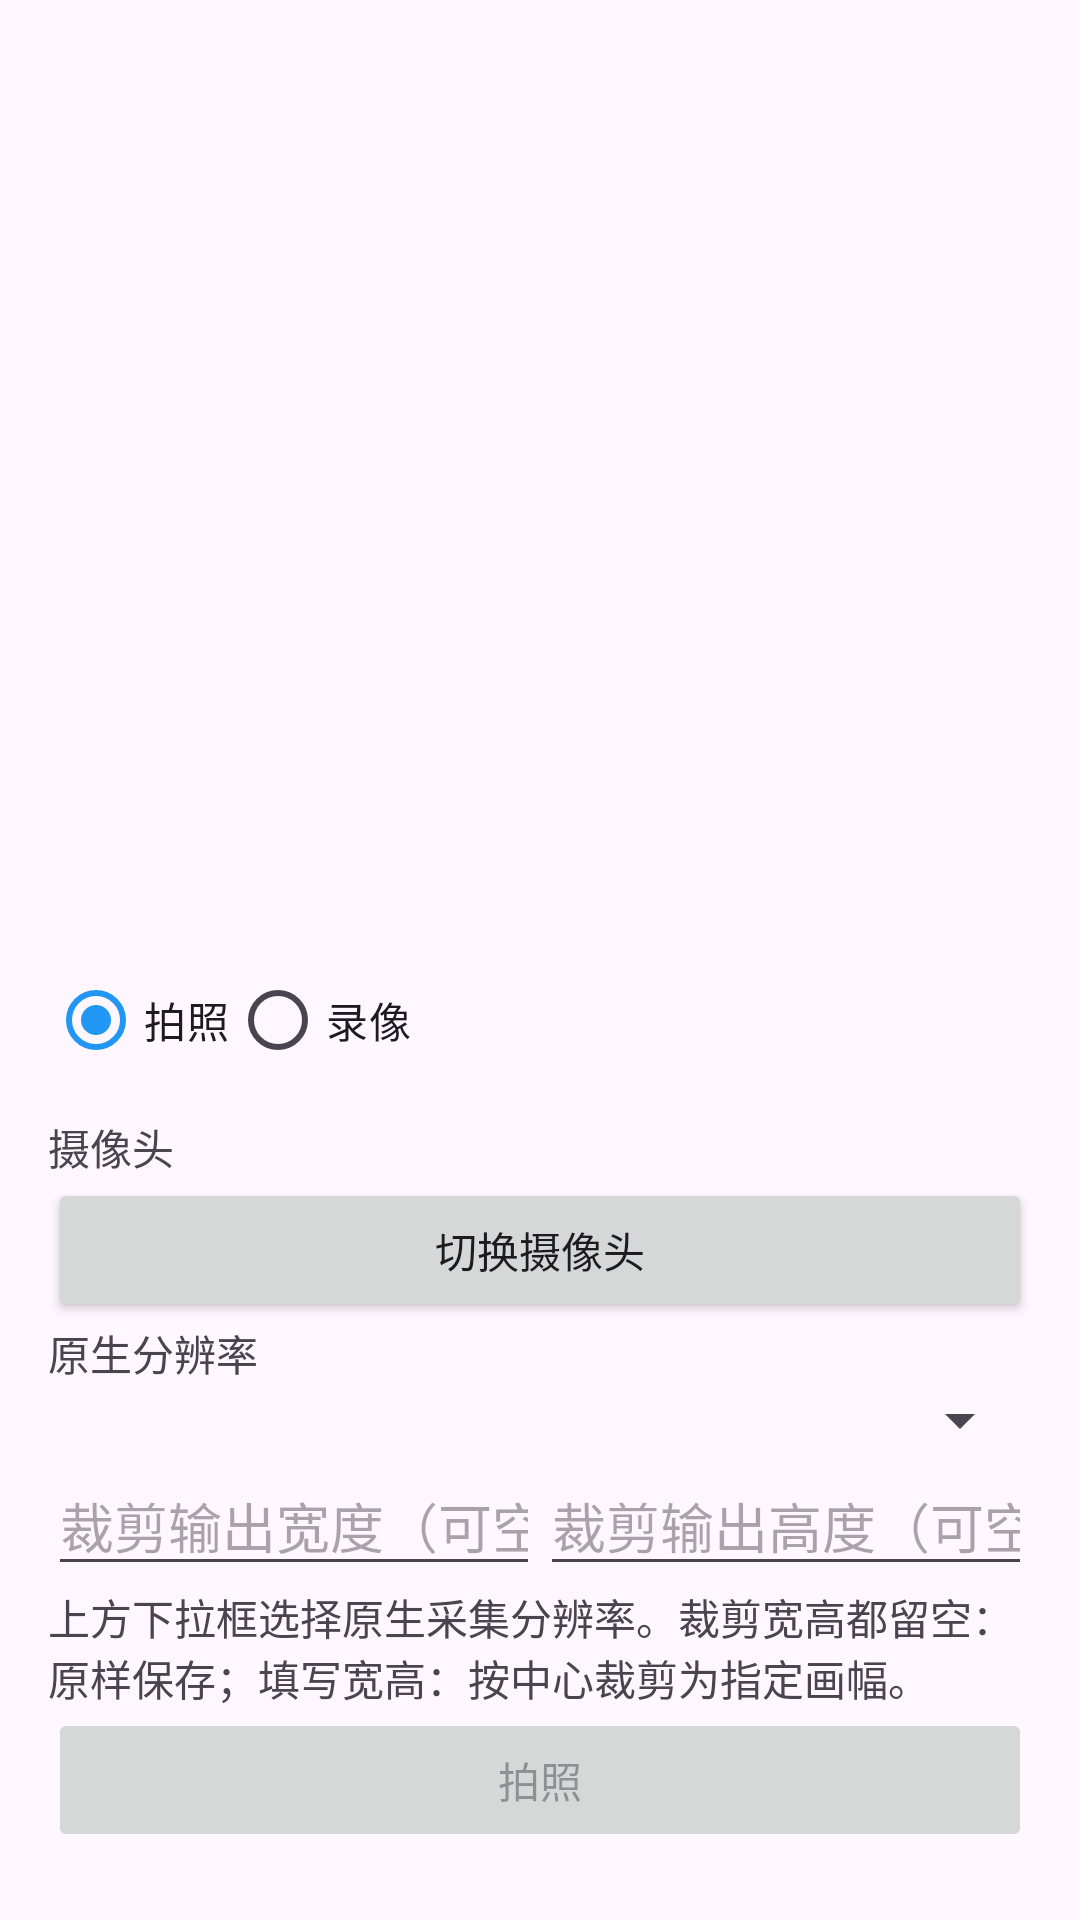

This screen was rendered from an Android layout file. Write that file and the resources it references.
<!-- AndroidManifest.xml: application theme Theme.MyCamera -->
<!-- res/layout/activity_crop_capture.xml -->
<?xml version="1.0" encoding="utf-8"?>
<ScrollView xmlns:android="http://schemas.android.com/apk/res/android"
    android:id="@+id/crop_capture_scroll_view"
    android:layout_width="match_parent"
    android:layout_height="match_parent">

    <LinearLayout
        android:layout_width="match_parent"
        android:layout_height="wrap_content"
        android:orientation="vertical"
        android:padding="16dp">

        <TextureView
            android:id="@+id/preview_view"
            android:layout_width="match_parent"
            android:layout_height="300dp" />

        <RadioGroup
            android:id="@+id/capture_mode_group"
            android:layout_width="match_parent"
            android:layout_height="wrap_content"
            android:orientation="horizontal">

            <RadioButton
                android:id="@+id/photo_mode"
                android:layout_width="wrap_content"
                android:layout_height="wrap_content"
                android:checked="true"
                android:text="拍照" />

            <RadioButton
                android:id="@+id/video_mode"
                android:layout_width="wrap_content"
                android:layout_height="wrap_content"
                android:text="录像" />
        </RadioGroup>

        <TextView
            android:id="@+id/camera_name"
            android:layout_width="match_parent"
            android:layout_height="wrap_content"
            android:paddingTop="8dp"
            android:text="摄像头" />

        <Button
            android:id="@+id/switch_camera_button"
            android:layout_width="match_parent"
            android:layout_height="wrap_content"
            android:text="切换摄像头" />

        <TextView
            android:layout_width="match_parent"
            android:layout_height="wrap_content"
            android:text="原生分辨率" />

        <Spinner
            android:id="@+id/resolution_spinner"
            android:layout_width="match_parent"
            android:layout_height="wrap_content" />

        <LinearLayout
            android:layout_width="match_parent"
            android:layout_height="wrap_content"
            android:orientation="horizontal">

            <EditText
                android:id="@+id/output_width"
                android:layout_width="0dp"
                android:layout_height="wrap_content"
                android:layout_weight="1"
                android:hint="裁剪输出宽度（可空）"
                android:inputType="number" />

            <EditText
                android:id="@+id/output_height"
                android:layout_width="0dp"
                android:layout_height="wrap_content"
                android:layout_weight="1"
                android:hint="裁剪输出高度（可空）"
                android:inputType="number" />
        </LinearLayout>

        <TextView
            android:layout_width="match_parent"
            android:layout_height="wrap_content"
            android:text="上方下拉框选择原生采集分辨率。裁剪宽高都留空：原样保存；填写宽高：按中心裁剪为指定画幅。" />

        <Button
            android:id="@+id/capture_button"
            android:layout_width="match_parent"
            android:layout_height="wrap_content"
            android:enabled="false"
            android:text="拍照" />
    </LinearLayout>
</ScrollView>
<!-- resources referenced by this layout -->
<resources>
  <style name="Theme.MyCamera" parent="Base.Theme.MyCamera" />
  <style name="Base.Theme.MyCamera" parent="Theme.Material3.DayNight.NoActionBar">
          
          <item name="colorPrimary">@color/camera_primary</item>
          <item name="colorPrimaryDark">@color/camera_primary_dark</item>
          <item name="colorAccent">@color/camera_accent</item>
  
          
          <item name="android:windowFullscreen">true</item>
          <item name="android:windowContentOverlay">@null</item>
          <item name="android:windowTranslucentStatus">true</item>
          <item name="android:windowTranslucentNavigation">true</item>
  
          
          <item name="android:keepScreenOn">false</item>
      </style>
  <color name="camera_primary">#2196F3</color>
  <color name="camera_primary_dark">#1976D2</color>
  <color name="camera_accent">#FF4081</color>
</resources>
